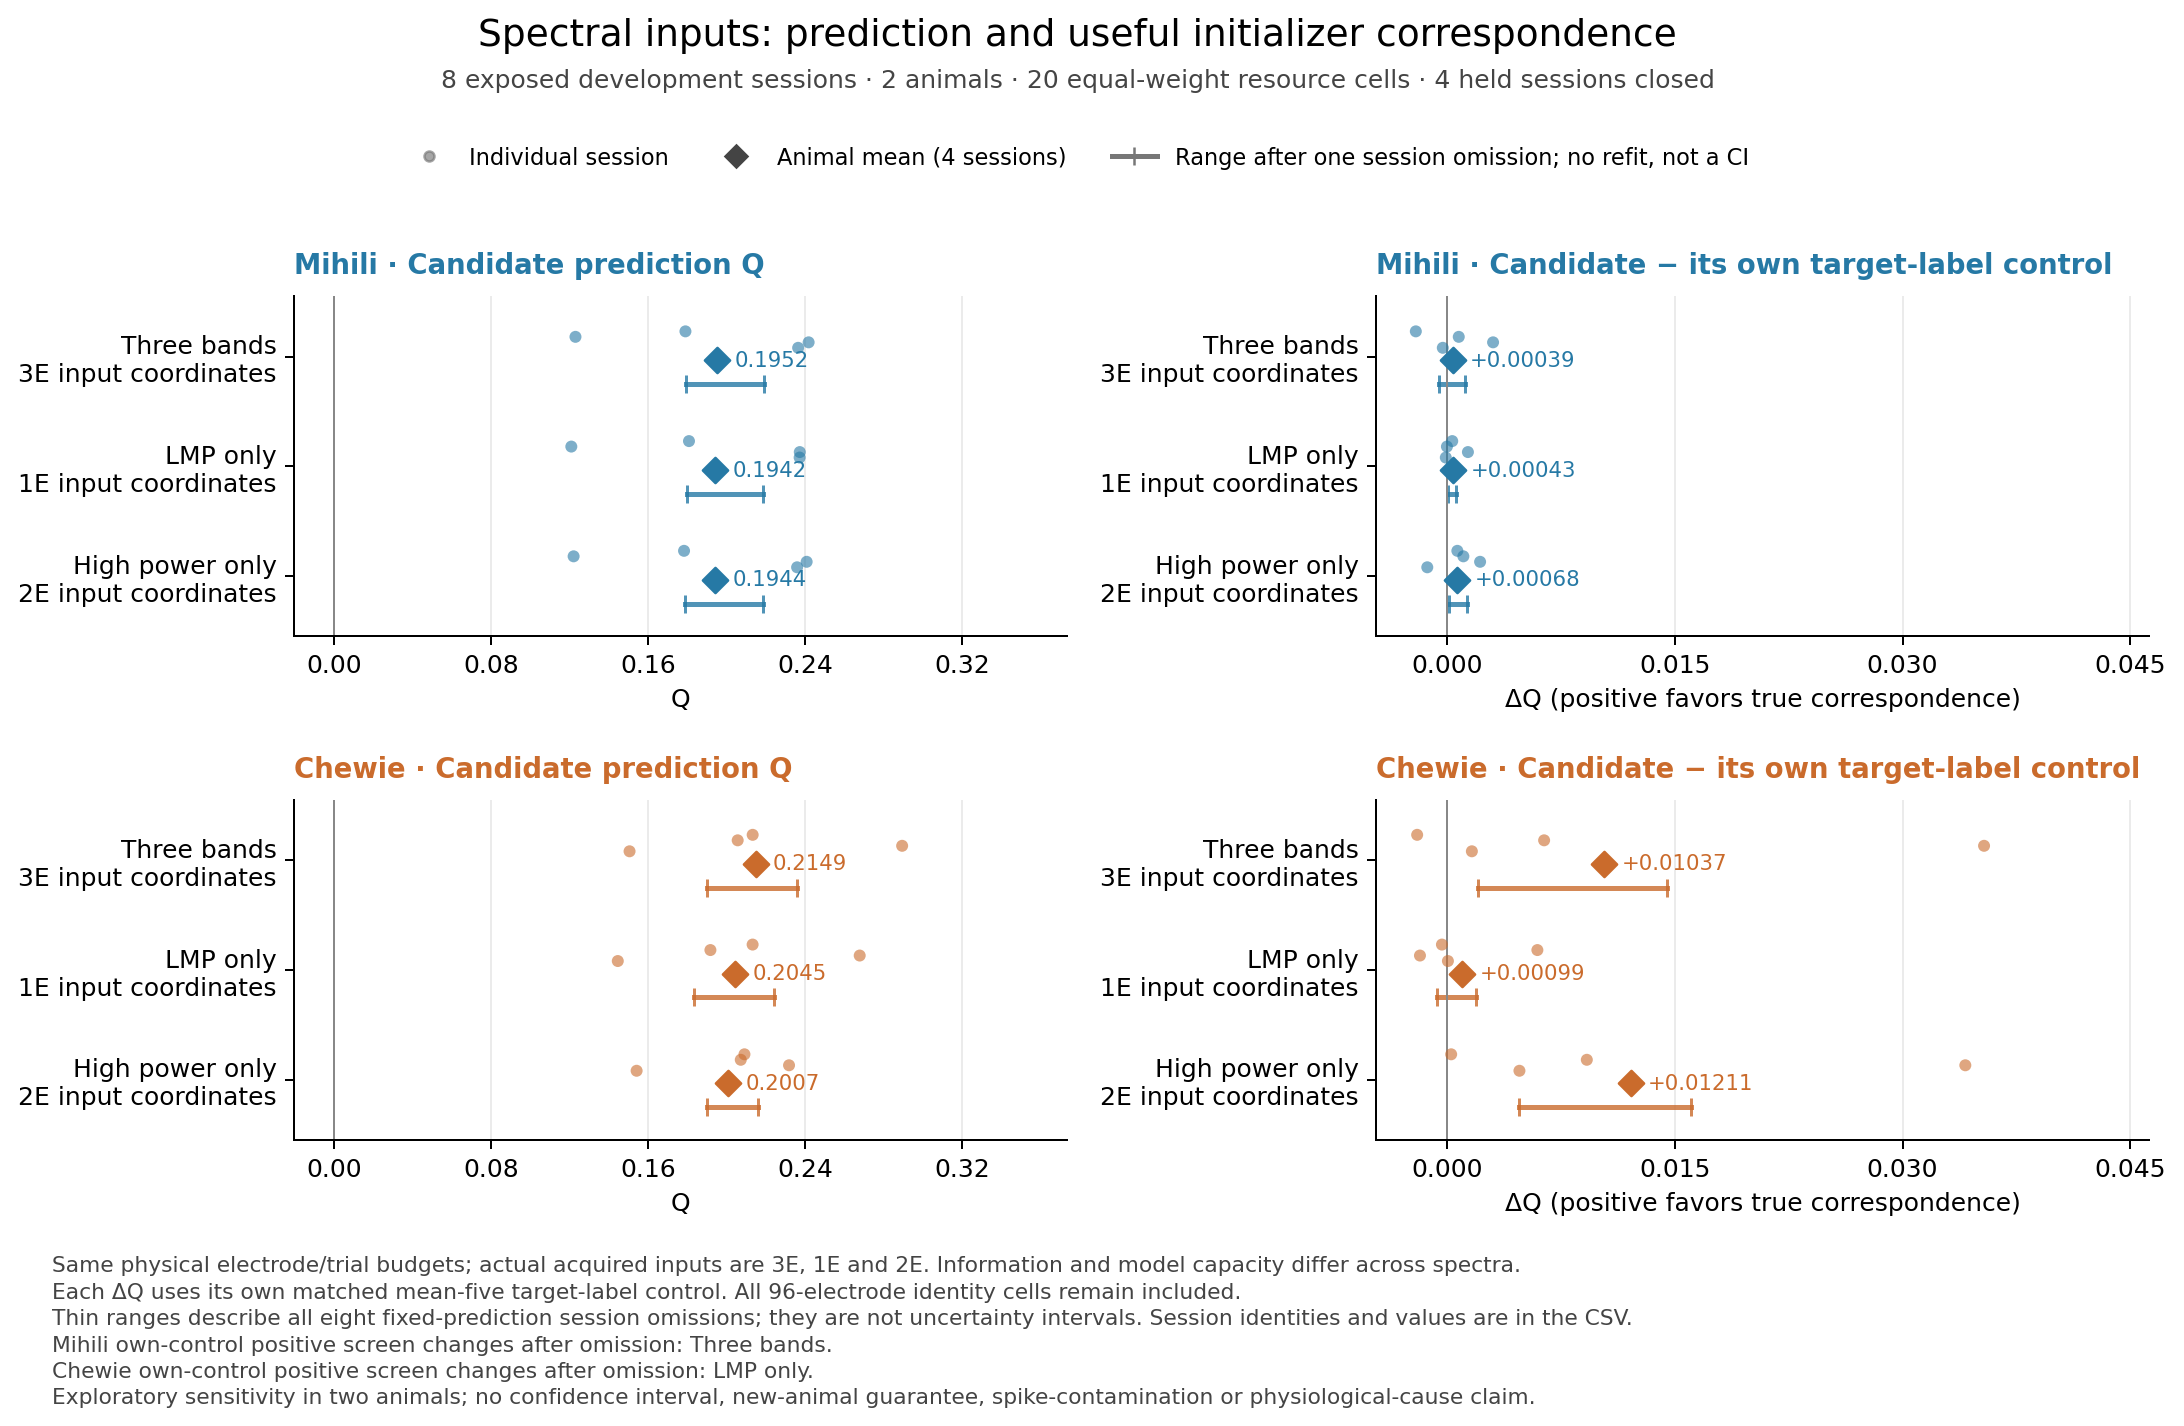

Values plotted in this chart, from the file beside it:
row_type, spectrum, policy, own_control, coordinates_per_electrode, metric, animal, session_or_omission, value, source_report, interpretation
fixed_prediction_omission, Three bands, initial_marginal, initial_marginal_target_labels5_v1, 3, candidate_Q, Mihili, Mihili_CO_20140217.mat, 0.2005, /oak/stanford/groups/russpold/users/ziji…, exposed development; two animals; cross-…
fixed_prediction_omission, Three bands, initial_marginal, initial_marginal_target_labels5_v1, 3, candidate_Q, Mihili, Mihili_CO_20140218.mat, 0.2192, /oak/stanford/groups/russpold/users/ziji…, exposed development; two animals; cross-…
fixed_prediction_omission, Three bands, initial_marginal, initial_marginal_target_labels5_v1, 3, candidate_Q, Mihili, Mihili_CO_20140303.mat, 0.1796, /oak/stanford/groups/russpold/users/ziji…, exposed development; two animals; cross-…
fixed_prediction_omission, Three bands, initial_marginal, initial_marginal_target_labels5_v1, 3, candidate_Q, Mihili, Mihili_CO_20140304.mat, 0.1814, /oak/stanford/groups/russpold/users/ziji…, exposed development; two animals; cross-…
fixed_prediction_omission, Three bands, initial_marginal, initial_marginal_target_labels5_v1, 3, candidate_Q, Mihili, Chewie_CO_20160929.mat, 0.1952, /oak/stanford/groups/russpold/users/ziji…, exposed development; two animals; cross-…
fixed_prediction_omission, Three bands, initial_marginal, initial_marginal_target_labels5_v1, 3, candidate_Q, Mihili, Chewie_CO_20161005.mat, 0.1952, /oak/stanford/groups/russpold/users/ziji…, exposed development; two animals; cross-…
fixed_prediction_omission, Three bands, initial_marginal, initial_marginal_target_labels5_v1, 3, candidate_Q, Mihili, Chewie_CO_20161006.mat, 0.1952, /oak/stanford/groups/russpold/users/ziji…, exposed development; two animals; cross-…
fixed_prediction_omission, Three bands, initial_marginal, initial_marginal_target_labels5_v1, 3, candidate_Q, Mihili, Chewie_CO_20161007.mat, 0.1952, /oak/stanford/groups/russpold/users/ziji…, exposed development; two animals; cross-…
session, Three bands, initial_marginal, initial_marginal_target_labels5_v1, 3, candidate_Q, Mihili, Mihili_CO_20140217.mat, 0.1792, /oak/stanford/groups/russpold/users/ziji…, exposed development; two animals; cross-…
session, Three bands, initial_marginal, initial_marginal_target_labels5_v1, 3, candidate_Q, Mihili, Mihili_CO_20140218.mat, 0.1231, /oak/stanford/groups/russpold/users/ziji…, exposed development; two animals; cross-…
session, Three bands, initial_marginal, initial_marginal_target_labels5_v1, 3, candidate_Q, Mihili, Mihili_CO_20140303.mat, 0.2419, /oak/stanford/groups/russpold/users/ziji…, exposed development; two animals; cross-…
session, Three bands, initial_marginal, initial_marginal_target_labels5_v1, 3, candidate_Q, Mihili, Mihili_CO_20140304.mat, 0.2366, /oak/stanford/groups/russpold/users/ziji…, exposed development; two animals; cross-…
animal_mean, Three bands, initial_marginal, initial_marginal_target_labels5_v1, 3, candidate_Q, Mihili, , 0.1952, /oak/stanford/groups/russpold/users/ziji…, exposed development; two animals; cross-…
fixed_prediction_omission, Three bands, initial_marginal, initial_marginal_target_labels5_v1, 3, candidate_Q, Chewie, Mihili_CO_20140217.mat, 0.2149, /oak/stanford/groups/russpold/users/ziji…, exposed development; two animals; cross-…
fixed_prediction_omission, Three bands, initial_marginal, initial_marginal_target_labels5_v1, 3, candidate_Q, Chewie, Mihili_CO_20140218.mat, 0.2149, /oak/stanford/groups/russpold/users/ziji…, exposed development; two animals; cross-…
fixed_prediction_omission, Three bands, initial_marginal, initial_marginal_target_labels5_v1, 3, candidate_Q, Chewie, Mihili_CO_20140303.mat, 0.2149, /oak/stanford/groups/russpold/users/ziji…, exposed development; two animals; cross-…
fixed_prediction_omission, Three bands, initial_marginal, initial_marginal_target_labels5_v1, 3, candidate_Q, Chewie, Mihili_CO_20140304.mat, 0.2149, /oak/stanford/groups/russpold/users/ziji…, exposed development; two animals; cross-…
fixed_prediction_omission, Three bands, initial_marginal, initial_marginal_target_labels5_v1, 3, candidate_Q, Chewie, Chewie_CO_20160929.mat, 0.2154, /oak/stanford/groups/russpold/users/ziji…, exposed development; two animals; cross-…
fixed_prediction_omission, Three bands, initial_marginal, initial_marginal_target_labels5_v1, 3, candidate_Q, Chewie, Chewie_CO_20161005.mat, 0.2179, /oak/stanford/groups/russpold/users/ziji…, exposed development; two animals; cross-…
fixed_prediction_omission, Three bands, initial_marginal, initial_marginal_target_labels5_v1, 3, candidate_Q, Chewie, Chewie_CO_20161006.mat, 0.19, /oak/stanford/groups/russpold/users/ziji…, exposed development; two animals; cross-…
fixed_prediction_omission, Three bands, initial_marginal, initial_marginal_target_labels5_v1, 3, candidate_Q, Chewie, Chewie_CO_20161007.mat, 0.2363, /oak/stanford/groups/russpold/users/ziji…, exposed development; two animals; cross-…
session, Three bands, initial_marginal, initial_marginal_target_labels5_v1, 3, candidate_Q, Chewie, Chewie_CO_20160929.mat, 0.2134, /oak/stanford/groups/russpold/users/ziji…, exposed development; two animals; cross-…
session, Three bands, initial_marginal, initial_marginal_target_labels5_v1, 3, candidate_Q, Chewie, Chewie_CO_20161005.mat, 0.2058, /oak/stanford/groups/russpold/users/ziji…, exposed development; two animals; cross-…
session, Three bands, initial_marginal, initial_marginal_target_labels5_v1, 3, candidate_Q, Chewie, Chewie_CO_20161006.mat, 0.2896, /oak/stanford/groups/russpold/users/ziji…, exposed development; two animals; cross-…
session, Three bands, initial_marginal, initial_marginal_target_labels5_v1, 3, candidate_Q, Chewie, Chewie_CO_20161007.mat, 0.1507, /oak/stanford/groups/russpold/users/ziji…, exposed development; two animals; cross-…
animal_mean, Three bands, initial_marginal, initial_marginal_target_labels5_v1, 3, candidate_Q, Chewie, , 0.2149, /oak/stanford/groups/russpold/users/ziji…, exposed development; two animals; cross-…
equal_animal_mean, Three bands, initial_marginal, initial_marginal_target_labels5_v1, 3, candidate_Q, equal animal mean, , 0.205, /oak/stanford/groups/russpold/users/ziji…, exposed development; two animals; cross-…
fixed_prediction_omission, Three bands, initial_marginal, initial_marginal_target_labels5_v1, 3, candidate_Q, equal animal mean, Mihili_CO_20140217.mat, 0.2077, /oak/stanford/groups/russpold/users/ziji…, exposed development; two animals; cross-…
fixed_prediction_omission, Three bands, initial_marginal, initial_marginal_target_labels5_v1, 3, candidate_Q, equal animal mean, Mihili_CO_20140218.mat, 0.217, /oak/stanford/groups/russpold/users/ziji…, exposed development; two animals; cross-…
fixed_prediction_omission, Three bands, initial_marginal, initial_marginal_target_labels5_v1, 3, candidate_Q, equal animal mean, Mihili_CO_20140303.mat, 0.1972, /oak/stanford/groups/russpold/users/ziji…, exposed development; two animals; cross-…
fixed_prediction_omission, Three bands, initial_marginal, initial_marginal_target_labels5_v1, 3, candidate_Q, equal animal mean, Mihili_CO_20140304.mat, 0.1981, /oak/stanford/groups/russpold/users/ziji…, exposed development; two animals; cross-…
fixed_prediction_omission, Three bands, initial_marginal, initial_marginal_target_labels5_v1, 3, candidate_Q, equal animal mean, Chewie_CO_20160929.mat, 0.2053, /oak/stanford/groups/russpold/users/ziji…, exposed development; two animals; cross-…
fixed_prediction_omission, Three bands, initial_marginal, initial_marginal_target_labels5_v1, 3, candidate_Q, equal animal mean, Chewie_CO_20161005.mat, 0.2065, /oak/stanford/groups/russpold/users/ziji…, exposed development; two animals; cross-…
fixed_prediction_omission, Three bands, initial_marginal, initial_marginal_target_labels5_v1, 3, candidate_Q, equal animal mean, Chewie_CO_20161006.mat, 0.1926, /oak/stanford/groups/russpold/users/ziji…, exposed development; two animals; cross-…
fixed_prediction_omission, Three bands, initial_marginal, initial_marginal_target_labels5_v1, 3, candidate_Q, equal animal mean, Chewie_CO_20161007.mat, 0.2157, /oak/stanford/groups/russpold/users/ziji…, exposed development; two animals; cross-…
fixed_prediction_omission, Three bands, initial_marginal, initial_marginal_target_labels5_v1, 3, own_control_delta_Q, Mihili, Mihili_CO_20140217.mat, 0.001197, /oak/stanford/groups/russpold/users/ziji…, exposed development; two animals; cross-…
fixed_prediction_omission, Three bands, initial_marginal, initial_marginal_target_labels5_v1, 3, own_control_delta_Q, Mihili, Mihili_CO_20140218.mat, 0.0002548, /oak/stanford/groups/russpold/users/ziji…, exposed development; two animals; cross-…
fixed_prediction_omission, Three bands, initial_marginal, initial_marginal_target_labels5_v1, 3, own_control_delta_Q, Mihili, Mihili_CO_20140303.mat, -0.0004978, /oak/stanford/groups/russpold/users/ziji…, exposed development; two animals; cross-…
fixed_prediction_omission, Three bands, initial_marginal, initial_marginal_target_labels5_v1, 3, own_control_delta_Q, Mihili, Mihili_CO_20140304.mat, 0.0006051, /oak/stanford/groups/russpold/users/ziji…, exposed development; two animals; cross-…
fixed_prediction_omission, Three bands, initial_marginal, initial_marginal_target_labels5_v1, 3, own_control_delta_Q, Mihili, Chewie_CO_20160929.mat, 0.0003897, /oak/stanford/groups/russpold/users/ziji…, exposed development; two animals; cross-…
fixed_prediction_omission, Three bands, initial_marginal, initial_marginal_target_labels5_v1, 3, own_control_delta_Q, Mihili, Chewie_CO_20161005.mat, 0.0003897, /oak/stanford/groups/russpold/users/ziji…, exposed development; two animals; cross-…
fixed_prediction_omission, Three bands, initial_marginal, initial_marginal_target_labels5_v1, 3, own_control_delta_Q, Mihili, Chewie_CO_20161006.mat, 0.0003897, /oak/stanford/groups/russpold/users/ziji…, exposed development; two animals; cross-…
fixed_prediction_omission, Three bands, initial_marginal, initial_marginal_target_labels5_v1, 3, own_control_delta_Q, Mihili, Chewie_CO_20161007.mat, 0.0003897, /oak/stanford/groups/russpold/users/ziji…, exposed development; two animals; cross-…
session, Three bands, initial_marginal, initial_marginal_target_labels5_v1, 3, own_control_delta_Q, Mihili, Mihili_CO_20140217.mat, -0.002031, /oak/stanford/groups/russpold/users/ziji…, exposed development; two animals; cross-…
session, Three bands, initial_marginal, initial_marginal_target_labels5_v1, 3, own_control_delta_Q, Mihili, Mihili_CO_20140218.mat, 0.0007944, /oak/stanford/groups/russpold/users/ziji…, exposed development; two animals; cross-…
session, Three bands, initial_marginal, initial_marginal_target_labels5_v1, 3, own_control_delta_Q, Mihili, Mihili_CO_20140303.mat, 0.003052, /oak/stanford/groups/russpold/users/ziji…, exposed development; two animals; cross-…
session, Three bands, initial_marginal, initial_marginal_target_labels5_v1, 3, own_control_delta_Q, Mihili, Mihili_CO_20140304.mat, -0.0002565, /oak/stanford/groups/russpold/users/ziji…, exposed development; two animals; cross-…
animal_mean, Three bands, initial_marginal, initial_marginal_target_labels5_v1, 3, own_control_delta_Q, Mihili, , 0.0003897, /oak/stanford/groups/russpold/users/ziji…, exposed development; two animals; cross-…
fixed_prediction_omission, Three bands, initial_marginal, initial_marginal_target_labels5_v1, 3, own_control_delta_Q, Chewie, Mihili_CO_20140217.mat, 0.01037, /oak/stanford/groups/russpold/users/ziji…, exposed development; two animals; cross-…
fixed_prediction_omission, Three bands, initial_marginal, initial_marginal_target_labels5_v1, 3, own_control_delta_Q, Chewie, Mihili_CO_20140218.mat, 0.01037, /oak/stanford/groups/russpold/users/ziji…, exposed development; two animals; cross-…
fixed_prediction_omission, Three bands, initial_marginal, initial_marginal_target_labels5_v1, 3, own_control_delta_Q, Chewie, Mihili_CO_20140303.mat, 0.01037, /oak/stanford/groups/russpold/users/ziji…, exposed development; two animals; cross-…
fixed_prediction_omission, Three bands, initial_marginal, initial_marginal_target_labels5_v1, 3, own_control_delta_Q, Chewie, Mihili_CO_20140304.mat, 0.01037, /oak/stanford/groups/russpold/users/ziji…, exposed development; two animals; cross-…
fixed_prediction_omission, Three bands, initial_marginal, initial_marginal_target_labels5_v1, 3, own_control_delta_Q, Chewie, Chewie_CO_20160929.mat, 0.01448, /oak/stanford/groups/russpold/users/ziji…, exposed development; two animals; cross-…
fixed_prediction_omission, Three bands, initial_marginal, initial_marginal_target_labels5_v1, 3, own_control_delta_Q, Chewie, Chewie_CO_20161005.mat, 0.01169, /oak/stanford/groups/russpold/users/ziji…, exposed development; two animals; cross-…
fixed_prediction_omission, Three bands, initial_marginal, initial_marginal_target_labels5_v1, 3, own_control_delta_Q, Chewie, Chewie_CO_20161006.mat, 0.002042, /oak/stanford/groups/russpold/users/ziji…, exposed development; two animals; cross-…
fixed_prediction_omission, Three bands, initial_marginal, initial_marginal_target_labels5_v1, 3, own_control_delta_Q, Chewie, Chewie_CO_20161007.mat, 0.01328, /oak/stanford/groups/russpold/users/ziji…, exposed development; two animals; cross-…
session, Three bands, initial_marginal, initial_marginal_target_labels5_v1, 3, own_control_delta_Q, Chewie, Chewie_CO_20160929.mat, -0.001944, /oak/stanford/groups/russpold/users/ziji…, exposed development; two animals; cross-…
session, Three bands, initial_marginal, initial_marginal_target_labels5_v1, 3, own_control_delta_Q, Chewie, Chewie_CO_20161005.mat, 0.006412, /oak/stanford/groups/russpold/users/ziji…, exposed development; two animals; cross-…
session, Three bands, initial_marginal, initial_marginal_target_labels5_v1, 3, own_control_delta_Q, Chewie, Chewie_CO_20161006.mat, 0.03536, /oak/stanford/groups/russpold/users/ziji…, exposed development; two animals; cross-…
session, Three bands, initial_marginal, initial_marginal_target_labels5_v1, 3, own_control_delta_Q, Chewie, Chewie_CO_20161007.mat, 0.001657, /oak/stanford/groups/russpold/users/ziji…, exposed development; two animals; cross-…
... 150 more rows
